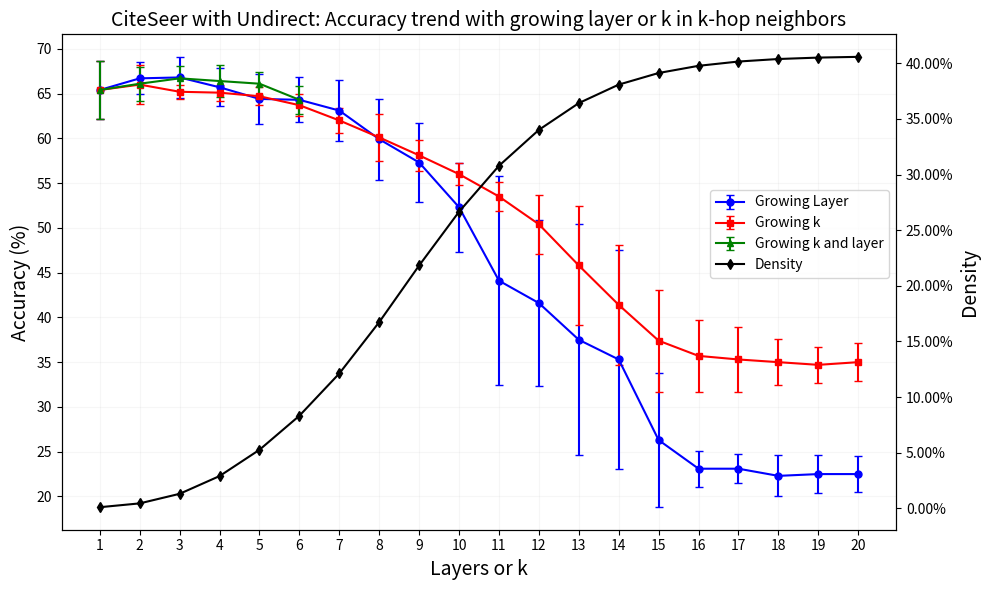

Write the Python code that produced this figure.
import matplotlib.pyplot as plt
import numpy as np
from matplotlib.ticker import MultipleLocator

data = 'CiteSeer'       # CoraML  Telegram
Adj = 'Undirect'

# Data
if data == 'CiteSeer' and Adj == 'A':
    layers = list(range(1, 21))
    Add_Ak_mean = [63.0, 59.9, 58.3, 58.6, 58.5, 58.6, 58.5, 58.5, 58.5, 58.5, 58.5, 58.5, 58.5, 58.5, 58.5, 58.5, 58.5, 58.5, 58.5, 58.5]
    Add_layer_mean = [63.1, 60.5, 59.5, 57.1, 54.8, 54.1, 51.7, 53.1, 47.3, 43.9, 40.9, 40.0, 36.1, 30.1, 25.2, 29.6, 22.5, 23.6, 22.8, 22.3]
    Add_Ak_std = [1.9, 3.4, 2.1, 2.0, 2.0, 1.8, 2.0, 2.0, 2.0, 2.0, 2.0, 2.0, 2.0, 2.0, 2.0, 2.0, 2.0, 2.0, 2.0, 2.0]
    Add_layer_std = [2.0, 2.6, 2.3, 2.6, 3.8, 3.4, 3.8, 2.9, 3.6, 2.8, 2.6, 3.3, 7.1, 6.4, 5.9, 7.2, 3.3, 4.5, 2.0, 1.9]
    Akmlp_mean = [57.1, 60.1, 60.8, 60.2, 59.3, 59.7, 53.6, 43.7, 33.3, 28.9, 24.6, 23.8, 23.6, 24.4, 21.2, 22.5, 19.9, 22.1, 22.1, 20.8]
    Akmlp_vari = [1.3, 1.9, 2.4, 1.8, 2.0, 2.5, 4.6, 5.0, 5.9, 4.8, 4.1, 3.2, 2.0, 3.4, 3.5, 3.0, 2.9, 2.8, 3.2, 2.9]
    Add_density = [0.0720, 0.0985, 0.1105, 0.1146, 0.1159, 0.1163, 0.1164, 0.1164, 0.1164, 0.1164, 0.1164, 0.1164, 0.1164, 0.1164, 0.1164, 0.1164, 0.1164, 0.1164, 0.1164, 0.1164]

elif data == 'CiteSeer' and Adj == 'At':
    layers = list(range(1, 21))
    Add_Ak_mean = [59.6, 57.8, 56.8, 56.5, 56.3, 56.4, 56.4, 56.4, 56.4, 56.4, 56.4, 56.4, 56.4, 56.4, 56.4, 56.4, 56.4, 56.4, 56.4, 56.4]
    Add_layer_mean = [59.6, 56.7, 56.0, 53.7, 51.8, 50.2, 49.7, 47.3, 43.8, 38.5, 32.5, 34.6, 31.9, 25.7, 25.3, 21.0, 19.8, 19.6, 19.9, 19.7]
    Add_Ak_std = [2.4, 3.7, 3.2, 2.8, 2.9, 2.9, 2.9, 2.9, 2.9, 2.9, 2.9, 2.9, 2.9, 2.9, 2.9, 2.9, 2.9, 2.9, 2.9, 2.9]
    Add_layer_std = [2.2, 1.4, 1.9, 2.9, 2.3, 2.7, 2.9, 3.4, 6.3, 4.6, 3.4, 4.5, 6.2, 6.0, 7.4, 4.0, 1.0, 1.5, 1.2, 1.5]
    Akmlp_mean = [53.2, 55.5, 56.9, 56.9, 57.6, 55.8, 49.0, 34.6, 24.6, 22.6, 22.4, 22.8, 21.6, 20.6, 21.2, 21.3, 19.9, 20.2, 20.5, 19.7]
    Akmlp_vari = [1.4, 2.6, 2.9, 1.9, 3.2, 2.7, 3.6, 5.0, 3.8, 3.6, 2.5, 2.9, 2.3, 1.8, 1.5, 1.5, 1.1, 1.4, 1.2, 1.9]
    Add_density = [0.0720, 0.0985, 0.1105, 0.1146, 0.1159, 0.1163, 0.1164, 0.1164, 0.1164, 0.1164, 0.1164, 0.1164, 0.1164, 0.1164, 0.1164, 0.1164, 0.1164, 0.1164, 0.1164, 0.1164]

elif data== 'CiteSeer' and Adj == 'A3':
    layers = list(range(1, 21))
    Add_Ak_mean = [59.2, 57.2, 57.5, 57.9, 57.3, 57.1, 57.3, 57.7, 57.7,57.7, 57.7, 57.7, 57.7, 57.7, 57.7, 57.7, 57.7, 57.7, 57.7, 57.7]
    Add_layer_mean = [57.5, 58.2, 56.7, 54.4, 54.2, 54.0, 50.9, 48.7, 48.0, 48.6, 46.6, 45.1, 44.4, 40.8, 38.9, 34.4, 34.3, 31.6, 31.1, 31.5 ]
    Add_Ak_std = [2.8, 2.3, 2.4, 2.6, 1.7, 1.9, 2.2, 2.5, 2.5,  2.5, 2.5, 2.5, 2.5, 2.5, 2.5, 2.5, 2.5, 2.5, 2.5, 2.5]
    Add_layer_std = [1.5, 2.7, 2.9, 2.9, 2.6, 2.8, 4.3, 4.7, 3.9, 2.2, 3.5, 1.9, 4.8, 3.3, 4.0, 5.5, 6.0, 6.2, 7.0, 7.3]
    Akmlp_mean = [60.4, 58.7, 32.8, 23.6, 21.3, 21.7, 21.0, 20.8, 20.0, 21.0, 20.7, 20.8, 20.5, 20.7, 20.5, 21.0, 20.4, 20.8, 20.8, 20.8]
    Akmlp_vari = [2.5, 2.6, 5.5, 2.5, 2.5, 2.9, 2.0, 1.8, 1.7, 0.6, 1.1, 0.6, 1.1, 0.7, 1.2, 0.5, 1.1, 0.6, 0.7, 0.6]
    Add_density = [0.1105, 0.1163, 0.1164, 0.1164, 0.1164, 0.1164, 0.1164, 0.1164, 0.1164, 0.1164, 0.1164, 0.1164, 0.1164, 0.1164, 0.1164, 0.1164, 0.1164, 0.1164, 0.1164, 0.1164]

elif data== 'CiteSeer' and Adj == 'A2':
    layers = list(range(1, 21))
    Add_Ak_mean = [59.9, 59.6, 58.5, 58.6, 58.5, 58.4, 58.5, 58.5, 58.5, 58.5, 58.5, 58.5, 58.5, 58.5, 58.5, 58.5, 58.5, 58.5, 58.5, 58.5]
    Add_layer_mean = [58.4, 59.3, 58.6, 57.0, 56.2, 54.3, 51.0, 43.8, 34.9, 28.0, 23.6, 23.0, 22.2, 23.9, 23.0, 22.2, 20.1, 22.6, 23.7, 22.0]
    Add_Ak_std = [2.7, 2.9, 2.7, 2.5, 2.5, 2.5, 2.5, 2.5, 2.5, 2.5, 2.5, 2.5, 2.5, 2.5, 2.5, 2.5, 2.5, 2.5, 2.5, 2.5]
    Add_layer_std = [1.9, 2.5, 2.0, 2.3, 3.2, 2.9, 3.1, 4.9, 3.7, 5.0, 3.4, 2.4, 2.6, 2.2, 2.2, 2.1, 2.1, 1.8, 2.8, 2.1]
    Add_density = [0.0985, 0.1146, 0.1163, 0.1164, 0.1164, 0.1164, 0.1164, 0.1164, 0.1164, 0.1164,
            0.1164, 0.1164, 0.1164, 0.1164, 0.1164, 0.1164, 0.1164, 0.1164, 0.1164, 0.1164]

elif data == 'CiteSeer' and Adj == 'Undirect':
    layers = list(range(1, 21))
    Add_Ak_mean = [65.4, 66.0, 65.2, 65.1, 64.7, 63.7, 62.0, 60.1, 58.1, 56.0, 53.5, 50.4, 45.8, 41.4, 37.4, 35.7, 35.3, 35.0, 34.7, 35.0]
    Add_layer_mean = [65.4, 66.7, 66.8, 65.7, 64.4, 64.3, 63.1, 59.9, 57.3, 52.3, 44.1, 41.6, 37.5, 35.3, 26.3, 23.1, 23.1, 22.3, 22.5, 22.5]
    Add_Ak_std = [3.2, 2.2, 0.8, 0.9, 1.0, 1.2, 1.4, 2.6, 1.7, 1.2, 1.6, 3.3, 6.6, 6.7, 5.7, 4.0, 3.6, 2.6, 2.0, 2.1]
    Add_layer_std = [3.2, 1.8, 2.3, 2.1, 2.8, 2.5, 3.4, 4.5, 4.4, 5.0, 11.7, 9.3, 12.9, 12.2, 7.5, 2.0, 1.6, 2.3, 2.1, 2.0]
    GCNAk_layers = list(range(1, 7))
    Akmlp_mean = [65.4, 66.1, 66.7, 66.4, 66.1, 64.3]
    Akmlp_vari = [3.2, 1.9, 1.4, 1.8, 1.3, 1.6]
    Add_density = [0.1129, 0.4571, 1.3174, 2.9108, 5.2723, 8.3315, 12.1282, 16.7428, 21.8300, 26.6601, 30.7861, 34.0137, 36.4167, 38.0783, 39.1216, 39.7669, 40.1521, 40.3788, 40.5056, 40.5726]

elif data == 'CoraML' and Adj == 'At':
    layers = list(range(1, 21))
    Add_Ak_mean = [77.4, 76.4, 74.5, 73.4, 71.1, 69.9, 68.1, 68.4, 66.8, 66.1, 64.9, 64.5, 64.2, 64.2, 64.3, 64.0, 63.9, 62.2, 61.4, 61.1]
    Add_layer_mean = [77.4, 75.8, 74.3, 73.0, 70.7, 70.2, 67.7, 63.1, 60.5, 54.7, 55.0, 55.1, 53.2, 43.6, 32.5, 31.3, 29.8, 30.1, 28.9, 28.6]
    Add_Ak_std = [1.7, 1.8, 1.8, 1.5, 1.2, 1.3, 1.6, 1.5, 1.6, 1.9, 2.2, 2.0, 1.9, 1.5, 1.6, 1.6, 1.8, 1.5, 2.3, 2.3]
    Add_layer_std = [1.7, 2.0, 1.9, 2.0, 2.4, 2.4, 2.4, 3.4, 3.3, 3.7, 3.6, 3.5, 7.9, 11.6, 12.6, 9.7, 5.5, 3.9, 3.7, 3.7]
    Akmlp_mean = [77.4, 75.2, 74.3, 73.6, 70.1, 68.0, 62.3, 52.5, 48.1, 41.5, 36.1, 35.6, 32.2, 31.5, 32.0, 33.3, 30.8, 31.7, 30.9, 31.3]
    Akmlp_vari = [1.7, 1.7, 1.7, 1.5, 1.9, 2.5, 3.3, 4.2, 2.9, 5.3, 5.5, 6.8, 5.3, 5.0, 6.1, 5.5, 6.2, 5.7, 4.1, 6.4]
    Add_density = [0.1272, 0.3110, 0.5627, 0.8566, 1.1754, 1.5044, 1.8377, 2.1793, 2.5173, 2.8398, 3.1323, 3.3888, 3.6172, 3.8162, 3.9746, 4.1075, 4.2237, 4.3256, 4.4066, 4.4641]

elif data == 'CoraML' and Adj == 'A':
    layers = list(range(1, 21))
    Add_Ak_mean = [73.2, 71.4, 69.6, 67.9, 67.0, 66.2, 65.4, 65.3, 64.2, 64.3, 64.5, 64.8, 64.1, 64.4, 64.8, 64.4, 64.8, 64.7, 64.6, 64.4]
    Add_layer_mean = [73.2, 72.3, 70.5, 68.5, 65.2, 64.2, 61.7, 54.7, 44.6, 39.4, 34.8, 32.1, 26.3, 23.6, 21.7, 22.1, 22.2, 22.0, 21.9, 22.3]
    Add_Ak_std = [1.5, 1.7, 1.9, 2.1, 2.2, 2.2, 2.6, 2.7, 2.5, 3.1, 3.6, 3.8, 4.2, 3.8, 3.6, 3.6, 3.3, 3.1, 3.3, 3.0]
    Add_layer_std = [1.5, 1.8, 2.4, 3.6, 4.5, 3.4, 3.7, 3.4, 6.1, 5.5, 5.8, 8.7, 8.3, 5.7, 4.1, 4.6, 5.5, 5.6, 5.3, 6.1]
    Akmlp_mean = [73.2, 71.4, 70.3, 69.1, 65.1, 63.6, 53.3, 43.1, 36.4, 33.5, 33.0, 31.7, 31.0, 30.4, 29.4, 30.0, 27.2, 28.3, 30.2, 29.2]
    Akmlp_vari = [1.5, 1.8, 2.7, 2.4, 3.5, 3.4, 6.8, 6.5, 3.7, 2.9, 4.5, 4.6, 2.8, 3.7, 2.1, 2.3, 5.2, 3.8, 3.3, 1.5]
    Add_density = [0.1272, 0.3110, 0.5627, 0.8566, 1.1754, 1.5044, 1.8377, 2.1793, 2.5173, 2.8398, 3.1323, 3.3888, 3.6172, 3.8162, 3.9746, 4.1075, 4.2237, 4.3256, 4.4066, 4.4641]

elif data == 'CoraML' and Adj == 'A3':
    layers = list(range(1, 21))
    Add_Ak_mean = [70.2, 68.4, 67.3, 66.8, 65.5, 64.3, 62.7, 62.1, 61.2, 60.6, 60.0, 59.7, 60.2, 59.7, 60.1, 59.9, 59.5, 59.4, 59.6, 60.2]
    Add_layer_mean = [69.8,68.5,67.4,65.7,64.3,61.5,57.8,54.9,53.3,50.1,46.3,42.4,40.4,34.8,31.2,32.3,28.6,27.3,26.4,28.2]
    Add_Ak_std = [2.4, 2.3, 2.7, 3.0, 3.3, 3.6, 3.8, 3.3, 3.9, 4.6, 4.9, 4.4, 4.5, 5.1, 4.9, 5.2, 4.6, 4.5, 4.9, 5.0]
    Add_layer_std = [2.1,2.7,2.8,3.6,1.9,4.7,2.5,4.2,4.1,4.5,5.4,5.2,6.0,7.4,7.5,8.5,4.8,4.0,4.1,2.2]
    Add_density = [0.5627, 1.5044, 2.5173, 3.3888, 3.9746, 4.3256, 4.5045, 4.5544, 4.5616, 4.5617, 4.5617, 4.5617, 4.5617, 4.5617, 4.5617, 4.5617, 4.5617, 4.5617, 4.5617, 4.5617]

elif data == 'CoraML' and Adj == 'Undirect':
    layers = list(range(1, 21))
    Add_Ak_mean = [79.3, 81.0, 75.8, 59.5, 39.8, 29.6, 24.7, 23.8, 27.0, 24.9, 22.6, 21.5, 20.4, 19.0, 19.1, 19.1, 19.2, 19.2, 19.2, 19.2]
    Add_layer_mean = [79.3, 82.0, 81.2, 80.6, 79.4, 79.4, 77.0, 69.5, 66.6, 60.2, 43.2, 41.8, 40.4, 40.0, 40.8, 39.1, 40.4, 41.3, 40.6, 41.2]
    Add_Ak_std = [1.6, 1.2, 1.3, 4.0, 3.9, 2.7, 4.4, 5.6, 6.3, 4.8, 4.7, 4.8, 4.8, 5.2, 5.2, 5.3, 5.3, 5.3, 5.3, 5.3]
    Add_layer_std = [1.6, 1.5, 2.1, 1.6, 1.3, 1.9, 1.8, 2.9, 6.6, 12.2, 8.8, 3.8, 4.2, 3.7, 3.1, 3.2, 2.5, 3.0, 3.9, 3.4]
    GCNAk_layers = list(range(1, 5))
    Akmlp_mean = [79.3, 80.0, 77.6, 74.1]
    Akmlp_vari = [1.6, 1.7, 1.8, 1.9]
    Add_density = [0.2153, 2.4303, 9.8736, 29.7966, 53.6806, 70.6800, 79.9008, 84.3950, 86.4544, 87.4206, 87.8299, 87.9747, 88.0235, 88.0388, 88.0428, 88.0433, 88.0433, 88.0433, 88.0433, 88.0433]

elif data == 'Telegram' and Adj == 'Undirect':
    layers = list(range(1, 21))
    Add_Ak_mean = [37.6, 35.8, 36.8, 36.0, 37.6, 38.0, 38.0, 38.0, 38.0, 38.0, 38.0, 38.0, 38.0, 38.0, 38.0,38.0, 38.0, 38.0, 38.0, 38.0]
    Add_layer_mean = [37.6, 83.6, 83.8, 88.4, 87.0, 87.4, 88.6, 88.0, 89.6, 87.2,87.6, 87.4, 88.2, 87.6, 86.8, 85.8, 87.2, 88.4, 88.4, 87.6]
    Add_Ak_std = [8.7, 3.7, 1.9, 4.4, 1.3, 0.0, 0.0, 0.0, 0.0, 0.0, 0.0, 0.0, 0.0, 0.0, 0.0, 0.0, 0.0, 0.0, 0.0, 0.0]
    Add_layer_std = [8.7, 5.9, 7.2, 4.7, 4.1, 4.4, 3.1, 2.8, 4.4, 2.5,  3.9, 3.0, 3.2, 4.2, 4.7, 8.3, 4.8, 3.6, 4.5, 3.6]
    Add_density = [27.4835, 90.5373, 98.4007, 99.3569, 99.9800, 100.0000, 100.0000, 100.0000, 100.0000, 100.0000, 100.0000, 100.0000, 100.0000, 100.0000, 100.0000, 100.0000, 100.0000, 100.0000, 100.0000, 100.0000]

    noAdd_layer_mean = [43.2, 84.4, 84.2, 90.2, 87.4, 86.6, 87.8, 87.2, 87.6, 87.8, 84.8, 85.8, 86.0, 84.2, 85.0, 85.4, 84.0, 84.6, 85.0, 85.0]
    noAdd_layer_std = [6.8, 5.9, 4.6, 5.6, 4.0, 6.1, 4.6, 4.1, 5.1, 3.5, 5.1, 4.2, 4.5, 3.3, 4.8, 3.5, 2.8, 4.1, 4.9, 3.8]
    noAdd_Ak_mean = [
        43.2, 34.8, 37.8, 36.6, 37.6, 38.0, 38.0, 38.0, 38.0, 38.0,
        38.0, 38.0, 38.0, 38.0, 38.0, 38.0, 38.0, 38.0, 38.0, 38.0 ]
    noAdd_Ak_std = [
        6.8, 2.9, 6.2, 4.2, 0.8, 0.0, 0.0, 0.0, 0.0, 0.0,
        0.0, 0.0, 0.0, 0.0, 0.0, 0.0, 0.0, 0.0, 0.0, 0.0]
    noAdd_density = [27.0754, 90.4740, 98.2874, 99.3469, 99.9733, 99.9967, 99.9983, 100.0000, 100.0000, 100.0000, 100.0000, 100.0000, 100.0000, 100.0000, 100.0000, 100.0000, 100.0000, 100.0000, 100.0000, 100.0000]

    GCNAk_layers_noAdd = list(range(1, 21))
    Akmlp_mean_noAdd = [43.2,42.4,40.2,35.4,38.2,38.0,38.0,38.0,38.0,38.0,38.0,38.0,38.0,38.0,38.0,38.0,38.0,38.0,38.0]
    Akmlp_vari_noAdd = [6.8,7.1,7.5,4.1,0.6,0.0,0.0,0.0,0.0,0.0,0.0,0.0,0.0,0.0,0.0,0.0,0.0,0.0,0.0]

    GCNAk_layers_Add = [1, 2, 3, 4, 5, 6, 7, 8, 9, 10,
    11, 12, 13, 14, 15, 16, 17, 18, 19, 20,
    30, 40, 50]
    Akmlp_mean_Add = [41.6, 44.2, 42.4, 35.0, 38.0, 38.0, 38.0, 38.0, 38.0, 38.0,
    38.0, 38.0, 38.0, 38.0, 38.0, 38.0, 38.0, 38.0, 38.0, 38.0,
    38.0, 38.0, 38.0]
    Akmlp_vari_Add = [7.4, 6.8, 8.0, 4.6, 0.0, 0.0, 0.0, 0.0, 0.0, 0.0,
    0.0, 0.0, 0.0, 0.0, 0.0, 0.0, 0.0, 0.0, 0.0, 0.0,
    0.0, 0.0, 0.0]


elif data == 'Telegram' and Adj == 'A':
    layers = list(range(1, 21))
    Add_Ak_mean = [43.0, 41.6, 39.6, 40.2, 39.8, 39.8, 39.8, 39.8, 39.8, 39.8, 39.8, 39.8, 39.8, 39.8, 39.8, 39.8, 39.8, 39.8, 39.8, 39.8]
    Add_layer_mean = [43.0, 60.4, 62.2, 63.8, 64.2, 64.6, 63.6, 65.0, 63.8, 63.0, 65.4, 65.2, 65.6, 65.8, 65.4, 65.6, 67.6, 67.4, 65.8, 67.0]
    Add_Ak_std = [5.4, 6.1, 4.1, 2.0, 1.8, 1.8, 1.8, 1.8, 1.8, 1.8, 1.8, 1.8, 1.8, 1.8, 1.8, 1.8, 1.8, 1.8, 1.8, 1.8]
    Add_layer_std = [5.4, 3.5, 4.8, 6.3, 5.7, 4.4, 5.8, 5.3, 5.8, 3.7, 4.7, 4.2, 3.7, 5.3, 3.3, 3.1, 4.1, 3.7, 4.6, 2.5]
    Add_density = [15.2553, 45.3511, 57.8376, 59.9417, 60.1233, 60.1316, 60.1316, 60.1316, 60.1316, 60.1316, 60.1316, 60.1316, 60.1316, 60.1316, 60.1316, 60.1316, 60.1316, 60.1316, 60.1316, 60.1316]

    noAdd_layer_mean = [37.2, 64.8, 64.2, 64.4, 66.2, 65.0, 66.4, 67.4, 66.2, 67.2, 65.8, 65.0, 66.6, 65.2, 66.4, 66.8, 67.0, 65.4, 67.0]
    noAdd_layer_std = [6.2, 3.7, 4.3, 3.6, 4.5, 2.5, 5.1, 4.4, 4.7, 5.2, 3.0, 4.6, 3.1, 4.2, 3.0, 4.1, 4.1, 3.1, 4.1]
    noAdd_Ak_mean = [37.2, 48.6, 42.0, 37.0, 37.4, 37.0, 37.0, 37.0, 37.0, 37.0, 37.0, 37.0, 37.0, 37.0, 37.0, 37.0, 37.0, 37.0, 37.0, 37.0]
    noAdd_Ak_std = [6.2, 4.9, 7.9, 1.9, 1.3, 1.7, 1.7, 1.7, 1.7, 1.7, 1.7, 1.7, 1.7, 1.7, 1.7, 1.7, 1.7, 1.7, 1.7, 1.7]
    noAdd_density = [14.8471, 45.0462, 57.6327, 59.7501, 59.9317, 59.9400, 59.9400, 59.9400, 59.9400, 59.9400, 59.9400, 59.9400, 59.9400, 59.9400, 59.9400, 59.9400, 59.9400, 59.9400, 59.9400, 59.9400]

    GCNAk_layers_Add = list(range(1, 21))
    Akmlp_mean_Add = [43.0, 42.4, 56.0, 61.0, 52.6, 49.4, 53.2, 49.2, 53.2, 53.2, 51.6, 48.4, 53.4, 47.8, 52.4, 51.8, 49.6, 54.2, 53.4]
    Akmlp_vari_Add = [5.4, 4.6, 5.3, 5.8, 7.8, 8.1, 6.9, 5.8, 7.5, 8.3, 6.2, 9.1, 6.1, 5.3, 8.2, 7.0, 4.5, 7.5, 7.9]

    GCNAk_layers_noAdd = list(range(1, 21))
    Akmlp_mean_noAdd = [35.6, 49.8, 54.4, 47.6, 41.4, 41.4, 42.8, 41.8, 41.4, 41.6, 41.8, 41.8, 41.8, 41.8, 41.4, 41.8, 42.0, 41.8, 42.0]
    Akmlp_vari_noAdd = [5.5, 5.5, 4.5, 8.4, 2.1, 2.1, 3.9, 2.2, 2.1, 2.3, 2.2, 2.2, 2.2, 2.2, 2.5, 2.9, 3.8, 2.2, 4.1]


elif data == 'Telegram' and Adj == 'At':
    layers = list(range(1, 21))
    Add_Ak_mean = [43.4, 45.8, 48.6, 45.8, 46.0, 45.2, 45.2, 45.2, 45.2, 45.2, 45.2, 45.2, 45.2, 45.2, 45.2, 45.2, 45.2, 45.2, 45.2, 45.2]
    Add_layer_mean = [43.4, 60.6, 64.2, 61.6, 64.4, 65.4, 62.4, 62.2, 63.6, 63.4, 62.6, 62.2, 64.2, 63.6, 65.6, 64.0, 66.8, 66.4, 66.4, 66.0]
    Add_Ak_std = [5.7, 5.5, 5.8, 6.4, 5.7, 5.7, 5.7, 5.7, 5.7, 5.7, 5.7, 5.7, 5.7, 5.7, 5.7, 5.7, 5.7, 5.7, 5.7, 5.7]
    Add_layer_std = [5.7, 8.3, 7.1, 8.2, 3.9, 6.8, 7.4, 6.2, 7.2, 7.5, 6.3, 6.4, 6.8, 6.0, 6.4, 5.7, 7.7, 7.7, 6.2, 8.0]
    Add_density = [15.2553, 45.3511, 57.8376, 59.9417, 60.1233, 60.1316, 60.1316, 60.1316, 60.1316, 60.1316, 60.1316, 60.1316, 60.1316, 60.1316, 60.1316, 60.1316, 60.1316, 60.1316, 60.1316, 60.1316]

    noAdd_layer_mean = [52.4, 63.8, 65.8, 67.2, 69.0, 68.2, 65.4, 65.6, 67.8, 66.8,
                66.4, 68.4, 67.2, 67.4, 66.6, 68.6, 65.2, 67.6, 67.4, 65.8]
    noAdd_layer_std = [7.0, 5.6, 4.7, 4.3, 4.3, 7.3, 7.1, 5.7, 6.0, 3.6,
               7.5, 7.2, 7.8, 4.9, 7.1, 6.7, 4.6, 6.4, 6.3, 6.5]
    noAdd_Ak_mean = [52.4, 56.0, 49.6, 47.0, 47.2, 47.2, 47.2, 47.2, 47.2, 47.2, 47.2, 47.2, 47.2, 47.2, 47.2, 47.2, 47.2, 47.2, 47.2, 47.2]
    noAdd_Ak_std = [7.0, 5.8, 7.1, 8.7, 8.5, 8.5, 8.5, 8.5, 8.5, 8.5, 8.5, 8.5, 8.5, 8.5, 8.5, 8.5, 8.5, 8.5, 8.5, 8.5]
    noAdd_density = [14.8471, 45.0462, 57.6327, 59.7501, 59.9317, 59.9400, 59.9400, 59.9400, 59.9400, 59.9400, 59.9400, 59.9400, 59.9400, 59.9400, 59.9400, 59.9400, 59.9400, 59.9400, 59.9400, 59.9400]

    GCNAk_layers_Add = list(range(1, 21))
    Akmlp_mean_Add = [44.4, 49.6, 50.0, 51.6, 52.0, 51.0, 51.0, 50.6, 51.6, 51.6, 51.0, 51.4, 50.4, 50.8, 50.0, 50.6, 50.4, 50.2, 49.8, 50.4]
    Akmlp_vari_Add = [8.3, 4.5, 7.7, 5.0, 4.8, 4.7, 4.2, 4.6, 5.8, 4.7, 4.3, 5.0, 3.6, 5.2, 3.0, 3.8, 5.0, 4.8, 4.9, 4.4]

    GCNAk_layers_noAdd = list(range(1, 21))
    Akmlp_mean_noAdd = [52.4, 56.2, 55.0, 54.4, 54.2, 54.4, 54.4, 54.4, 54.4, 54.4, 54.4, 54.4, 54.4, 54.4, 54.4, 52.8, 52.4, 53.2, 49.4, 49.4]
    Akmlp_vari_noAdd = [7.0, 5.0, 4.3, 6.0, 5.5, 5.3, 5.3, 5.3, 5.3, 5.3, 5.3, 5.3, 5.3, 5.3, 5.3, 7.4, 7.2, 7.4, 9.1, 9.4]

elif data== 'PubMed' and Adj == 'A':
    layers = list(range(1, 21))
    Add_Ak_mean = [73.8, 73.9, 73.8, 73.4, 73.2, 73.0, 72.6, 72.1, 71.6, 71.4, 71.3, 71.3, 71.2, 71.2, 71.2, 71.2, 71.2, 71.2, 71.2, 71.2]
    Add_Ak_std = [0.6, 0.6, 0.6, 0.6, 0.6, 0.6, 0.6, 0.6, 0.6, 0.6, 0.6, 0.6, 0.6, 0.6, 0.6, 0.6, 0.6, 0.6, 0.6, 0.6]
    Add_layer_mean = [73.8, 73.8, 73.7, 73.2, 72.1, 65.9, 63.6, 61.3, 60.4, 38.2, 34.3, 34.4, 35.0, 35.1, 35.0, 34.9, 35.2, 34.9, 34.9, 34.5]
    Add_layer_std = [0.6, 0.1, 0.4, 0.9, 3.0, 7.1, 2.8, 6.1, 5.8, 10.5, 3.2, 2.1, 2.0, 2.7, 0.7, 2.1, 1.4, 2.2, 2.8, 1.6]
    Akmlp_mean = [69.5, 70.0, 70.8, 70.1, 69.5, 69.5, 68.0, 67.5, 66.5, 64.9, 64.6, 57.6, 61.7, 57.1, 53.8, 51.8, 55.1, 53.8, 50.5, 48.9]
    Akmlp_vari = [1.2, 0.8, 0.5, 0.8, 1.3, 1.8, 2.4, 2.0, 3.3, 4.6, 3.8, 3.7, 5.4, 6.9, 7.5, 7.0, 4.4, 4.7, 6.5, 6.4]
    Add_density = [0.0165, 0.0676, 0.1842, 0.3832, 0.5720, 0.7361, 0.8372, 0.9018, 0.9355, 0.9530, 0.9616, 0.9653, 0.9668, 0.9673, 0.9674, 0.9674, 0.9674, 0.9674, 0.9674, 0.9674]

elif data== 'PubMed' and Adj == 'At':
    layers = list(range(1, 21))
    Add_Ak_mean = [74.0,64.4,66.3,63.1,64.7,65.1,69.2,70.3,71.1,70.9,70.8,69.3,70.0,70.0,70.0,70.0,70.0,70.0,70.0,70.0]
    Add_layer_mean = [74.0, 74.2, 71.8, 69.3, 68.9, 66.2, 62.7, 56.6, 54.9, 48.6, 43.6, 35.3, 36.0, 36.2, 36.2, 35.7, 35.5, 35.7, 35.6, 34.9]
    Add_Ak_std = [0.1,5.2,2.3,5.5,1.5,0.9,0.2,1.2,0.4,0.2,0.1,0.7,0.1,0.1,0.1,0.1,0.1,0.1,0.1,0.1]
    Add_layer_std = [0.1, 0.1, 0.8, 1.7, 2.0, 3.0, 5.0, 4.0, 8.5, 11.3, 12.9, 1.0, 1.0, 1.1, 1.6, 1.3, 1.2, 0.8, 1.6, 1.4]
    Add_density = [0.0165, 0.0676, 0.1842, 0.3832, 0.5720, 0.7361, 0.8372, 0.9018, 0.9355, 0.9530, 0.9616, 0.9653, 0.9668, 0.9673, 0.9674, 0.9674, 0.9674, 0.9674, 0.9674, 0.9674]

elif data== 'PubMed' and Adj == 'A3':
    layers = list(range(1, 21))
    Add_Ak_mean = [73.7, 73.0, 72.6, 72.3]
    Add_layer_mean = [73.9, 73.0, 72.6]
    Add_Ak_std = [0.1, 0.1, 0.2, 0.2]
    Add_layer_std = [0.6, 0.2, 0.2]
    Add_density = []

elif data== 'PubMed' and Adj == 'A2':
    layers = list(range(1, 12))
    Add_Ak_mean = [73.8, 73.4, 73.0, 72.5, 72.2, 71.8, 71.4, 71.0, 70.8, 70.6, 70.4]
    Add_layer_mean = [70.0, 70.0, 70.0, 70.0, 70.0, 70.0, 70.0, 70.0, 70.0, 70.0, 70.0, 70.0, 70.0, 70.0, 70.0, 70.0, 70.0, 70.0, 70.0, 70.0]
    Add_Ak_std = [0.1, 0.1, 0.2, 0.2, 0.3, 0.3, 0.3, 0.4, 0.5, 0.5, 0.6]
    Add_layer_std = [0.5, 0.8, 0.5, 0.8, 0.8, 0.8, 0.8, 0.8, 0.8, 0.8, 0.8, 0.8, 0.8, 0.8, 0.8, 0.8, 0.8, 0.8, 0.8, 0.8]
    Add_density = []

elif data== 'PubMed' and Adj == 'Undirect':
    layers = list(range(1, 21))
    Ak_layers = list(range(1, 5))
    den_layers = list(range(1, 9))
    Add_Ak_mean = [73.6, 69.9, 66.5, 66.8]
    Add_layer_mean = [73.6,77.8,76.2,75.2,70.0,69.0,66.9,66.4,65.2,63.8,55.2,47.1,48.0,43.5,42.5,43.2,42.1,43.4,43.3,43.5 ]
    Add_Ak_std = [1.0, 0.7, 1.3, 1.0]
    Add_layer_std = [1.0,0.1,0.7,1.0,4.5,3.4,2.3,2.4,2.6,7.7,13.1,8.4,10.1,1.9,1.7,2.4,1.9,2.5,2.2,1.8]
    Add_density = [0.0279, 0.3046, 2.0014, 10.0998, 26.9450, 56.7873, 79.6643, 93.5512]

elif data== 'WikiCS' and Adj == 'Undirect':
    layers = list(range(1, 21))
    Add_Ak_mean = []
    Add_layer_mean = []
    Add_Ak_std = []
    Add_layer_std = []
    Add_density = []

elif data== 'WikiCS' and Adj == 'A':
    layers = list(range(1, 16))
    Ak_layers = list(range(1, 5))
    den_layers = list(range(1, 15))
    Add_Ak_mean = [75.4, 70.7, 65.1]
    Add_layer_mean = [75.4, 76.5, 75.8, 74.9, 73.9, 72.8, 71.9, 70.4, 68.7, 67.6, 67.3, 66.0, 65.4, 64.2, 63.2]
    # Add_layer_mean_l20 = [75.9, 76.5, 76.2, 75.7, 74.7, 72.5, 70.3, 68.0, 65.4, 62.0, 59.4, 55.5, 51.7, 51.0, 43.0, 42.3, 38.1, 39.0, 39.3, 30.5, 23.7, 23.4, 22.3, 22.7, 23.8]
    Add_Ak_std = [0.4, 0.6, 1.0]
    Add_layer_std = [0.4, 0.6, 0.6, 0.7, 0.8, 0.8, 0.8, 0.9, 1.4, 1.2, 1.2, 1.8, 1.4, 1.6, 2.5]
    GCNAk_layers = list(range(1, 3))
    Akmlp_mean = [75.9, 71.1]
    Akmlp_vari = [0.5, 0.7]
    Add_density = [0.2207, 4.6382, 31.1582, 61.3509, 72.2286, 74.3985, 74.7607, 74.8299, 74.8525, 74.8625, 74.8650, 74.8653, 74.8653, 74.8653]

elif data== 'WikiCS' and Adj == 'At':
    layers = [1, 2, 3, 4, 5, 6, 7, 8, 9, 10, 11, 12, 13, 14, 15, 16, 17, 18, 19, 20, 30, 40, 50, 60, 70]
    Add_Ak_mean = []
    Add_Ak_std = []

    Add_layer_mean_l20 = [75.8, 76.9, 76.4, 75.7, 74.8, 73.8, 73.0, 71.2, 70.5, 69.2, 67.4, 66.3, 64.0, 61.3, 57.4, 54.1, 52.5, 47.7, 47.3, 37.3, 25.4, 25.8, 25.6, 25.3, 26.0]
    Add_layer_std_l20 = [0.5, 0.4, 0.4, 0.5, 0.5, 0.4, 0.8, 1.2, 1.4, 2.4, 2.2, 2.4, 2.9, 4.5, 3.7, 6.5, 2.5, 9.1, 8.5, 9.7, 2.3, 1.7, 2.0, 2.0, 1.6]
    Add_density = []

elif data== 'Chameleon' and Adj == 'Undirect':
    layers = list(range(1, 21))
    Add_Ak_mean = [62.3, 58.9, 51.2, 45.0, 36.1, 33.0, 28.0, 24.9, 22.8, 22.9, 22.9, 22.9, 22.9, 22.9, 22.9, 22.9, 22.9, 22.9, 22.9, 22.9]
    Add_Ak_std =  [2.2, 3.2, 3.2, 3.4, 1.9, 1.9, 4.3, 2.1, 1.6, 1.6, 1.6, 1.6, 1.6, 1.6, 1.6, 1.6, 1.6, 1.6, 1.6, 1.6]
    Add_layer_mean = [62.3, 67.6, 67.2, 66.4, 65.7, 65.5, 65.2, 64.6, 65.0, 64.9,
                      63.7, 63.5, 62.8, 63.3, 62.9, 62.8, 60.3, 62.0, 60.5, 60.7]
    Add_layer_std =  [2.2, 2.2, 2.4, 2.5, 1.8, 1.9, 2.6, 3.2, 2.4, 2.3,
                     2.0, 2.0, 2.4, 2.6, 2.6, 2.5, 3.3, 2.8, 3.5, 3.5]
    Add_density = [1.2540, 24.5795, 46.8746, 80.3208, 93.4386, 98.1365, 99.6261, 99.9458, 99.9965, 99.9998, 100.0000, 100.0000, 100.0000, 100.0000, 100.0000, 100.0000, 100.0000, 100.0000, 100.0000, 100.0000]

    noAdd_layer_mean = [68.8, 70.9, 69.8, 69.0, 67.7, 65.9, 66.0, 66.2, 66.2, 66.2, 64.5, 65.3, 64.2, 63.2, 63.4, 62.7, 62.8, 62.7, 61.6, 62.7]
    noAdd_layer_std = [1.9, 1.8, 2.5, 1.8, 2.6, 1.4, 2.0, 1.6, 1.6, 1.9, 2.7, 1.7, 3.8, 2.8, 3.5, 2.4, 2.9, 2.7, 3.3, 2.2]
    noAdd_Ak_mean = [68.8, 58.2, 51.3, 43.8, 34.7, 32.3, 28.6, 24.9, 22.8, 22.9, 22.9, 22.9, 22.9, 22.9, 22.9, 22.9, 22.9, 22.9, 22.9, 22.9]
    noAdd_Ak_std = [1.9, 3.3, 3.1, 3.6, 1.0, 1.1, 4.4, 2.1, 1.6, 1.6, 1.6, 1.6, 1.6, 1.6, 1.6, 1.6, 1.6, 1.6, 1.6, 1.6]
    noAdd_density = [1.2111, 24.5494, 46.7981, 80.3054, 93.4212, 98.1255, 99.6248, 99.9456, 99.9965, 99.9998, 100.0, 100.0, 100.0, 100.0, 100.0, 100.0, 100.0, 100.0, 100.0, 100.0]

    GCNAk_layers_noAdd = list(range(1, 5))
    Akmlp_mean_noAdd = [68.8, 68.9, 61.1, 52.9]
    Akmlp_vari_noAdd = [1.9, 1.4, 2.1, 3.9]

    GCNAk_layers_Add = list(range(1, 5))
    Akmlp_mean_Add = []
    Akmlp_vari_Add = []

elif data== 'Chameleon' and Adj == 'A':
    layers = list(range(1, 21))
    Add_Ak_mean = [37.2, 35.1, 35.9, 36.9, 36.8, 37.0, 38.0, 36.8, 35.9, 36.6,
                   36.4, 35.3, 35.3, 35.2, 35.4, 35.6, 35.5, 35.6, 35.6, 35.6]
    Add_layer_mean = [37.2, 38.3, 38.5, 37.9, 37.7, 36.6, 36.3, 36.0, 34.2, 34.6,
                      33.9, 33.1, 34.9, 33.2, 34.9, 33.7, 34.1, 33.5, 33.9, 33.5]
    Add_Ak_std = [3.4, 2.4, 2.8, 1.8, 1.7, 2.7, 2.4, 3.2, 2.6, 3.1,
                  2.2, 1.9, 2.7, 2.6, 2.7, 2.6, 2.7, 2.7, 2.7, 2.7]
    Add_layer_std = [3.4, 3.4, 2.0, 2.7, 3.4, 3.3, 3.2, 2.9, 1.8, 2.8,
                     3.1, 2.2, 2.7, 2.6, 3.5, 1.7, 2.4, 3.9, 2.8, 2.4]
    Add_density = [0.7392, 3.0636, 7.3508, 12.0789, 17.2595, 22.3018, 26.3421, 29.4030, 31.8020, 33.7942, 34.7509, 35.0046, 35.1138, 35.1750, 35.2119, 35.2308, 35.2382, 35.2419, 35.2429, 35.2434]

    noAdd_layer_mean = [27.6, 28.3, 28.8, 28.5, 28.0, 28.7, 28.0, 28.2, 28.5, 28.9, 28.4, 28.4, 28.3, 28.2, 28.3, 28.6, 27.9, 27.9, 28.5, 28.7]
    noAdd_layer_std = [1.5, 1.2, 1.2, 1.5, 1.5, 2.0, 1.9, 2.2, 1.4, 1.5, 1.4, 1.7, 1.5, 1.7, 1.4, 2.0, 1.1, 1.3, 1.9, 1.6]
    noAdd_Ak_mean = [27.6, 28.8, 27.8, 27.8, 27.6, 27.3, 27.8, 27.2, 26.8, 26.1, 26.0, 25.6, 24.6, 24.8, 24.6, 24.8, 24.6, 24.8, 24.7, 24.8]
    noAdd_Ak_std = [1.5, 2.2, 1.7, 1.3, 1.2, 1.0, 1.6, 1.4, 1.3, 1.4, 1.6, 1.7, 1.9, 1.8, 1.9, 1.8, 1.9, 1.8, 1.9, 1.8]
    noAdd_density = [0.6963, 2.9770, 7.2869, 12.0339, 17.2202, 22.2649, 26.3078, 29.3717, 31.7714, 33.7638, 34.7209, 34.9747, 35.0842, 35.1454, 35.1823, 35.2013, 35.2087, 35.2124, 35.2134, 35.2139]

    GCNAk_layers_Add = list(range(1, 21))
    Akmlp_mean_Add = [37.2, 37.2, 39.4, 41.5, 43.6, 42.9, 44.2, 43.2, 42.8, 41.7, 38.8, 40.6, 39.5, 40.5, 39.7, 38.4, 39.1, 39.0, 39.7]
    Akmlp_vari_Add = [3.4, 3.1, 2.6, 2.3, 2.0, 3.0, 2.3, 1.3, 3.1, 3.2, 3.1, 1.9, 1.8, 2.4, 3.1, 3.6, 2.7, 1.5, 2.2]

    GCNAk_layers_noAdd = list(range(1, 21))
    Akmlp_mean_noAdd = []
    Akmlp_vari_noAdd = []

elif data== 'Chameleon' and Adj == 'At':
    layers = list(range(1, 21))
    Add_Ak_mean = [70.8, 66.1, 57.9, 54.5, 50.1, 48.5, 46.7, 44.4, 42.9, 42.4,
                   34.3, 34.0, 29.3, 29.5, 27.9, 27.1, 26.8, 26.4, 26.6, 26.5]
    Add_layer_mean = [70.8, 72.7, 72.3, 70.9, 70.2, 69.8, 70.2, 70.8, 70.6, 70.0,
                      68.6, 67.2, 66.0, 64.8, 64.2, 63.2, 61.4, 60.4, 58.4, 58.5]
    Add_Ak_std = [0.7, 1.1, 2.3, 3.1, 2.5, 3.3, 3.4, 3.2, 2.2, 2.2,
                  2.1, 2.3, 4.6, 5.8, 3.6, 3.0, 2.6, 1.8, 1.7, 1.7]
    Add_layer_std = [0.7, 1.0, 1.5, 1.7, 2.6, 2.1, 2.3, 1.9, 1.3, 3.3,
                     2.0, 2.4, 1.9, 2.1, 3.7, 3.5, 3.2, 4.7, 3.0, 3.0]
    Add_density = [0.7392, 3.0636, 7.3508, 12.0789, 17.2595, 22.3018, 26.3421, 29.4030, 31.8020, 33.7942, 34.7509, 35.0046, 35.1138, 35.1750, 35.2119, 35.2308, 35.2382, 35.2419, 35.2429, 35.2434]

    noAdd_layer_mean = [75.8, 77.3, 75.9, 73.9, 71.7, 70.2, 69.4, 72.1, 70.4, 69.9, 69.1, 67.7, 64.2, 64.1, 63.5, 62.5, 62.0, 61.9, 61.7, 59.5]
    noAdd_layer_std = [1.5, 1.1, 1.0, 1.9, 2.1, 2.0, 2.9, 2.1, 2.8, 5.0, 3.5, 2.5, 3.5, 4.8, 3.0, 3.3, 3.0, 4.0, 3.3, 4.0]
    noAdd_Ak_mean = [75.8, 66.1, 59.6, 53.4, 50.2, 48.7, 45.7, 43.4, 42.7, 40.6,
                     34.6, 32.2, 31.5, 30.4, 27.2, 25.6, 26.2, 26.6, 26.4, 26.2]
    noAdd_Ak_std = [1.5, 2.2, 4.0, 3.5, 2.5, 2.3, 2.9, 2.1, 2.2, 2.5,
                    1.7, 1.7, 4.3, 6.3, 3.5, 2.4, 2.8, 3.1, 2.8, 2.6]
    noAdd_density = [0.6963, 2.9770, 7.2869, 12.0339, 17.2202, 22.2649, 26.3078, 29.3717, 31.7714, 33.7638, 34.7209, 34.9747, 35.0842, 35.1454, 35.1823, 35.2013, 35.2087, 35.2124, 35.2134, 35.2139]

    GCNAk_layers_noAdd = list(range(1, 21))
    Akmlp_mean_noAdd = [75.8, 74.9, 72.9, 67.1, 64.3, 60.4, 57.1, 53.4, 47.5,
    42.5, 36.4, 33.8, 30.5, 24.6, 24.3, 25.4, 24.7, 25.4, 25.4]
    Akmlp_vari_noAdd = [1.5, 1.2, 1.7, 1.6, 2.0, 2.2, 3.6, 2.3, 3.0,
    2.2, 2.2, 2.1, 4.0, 2.0, 2.1, 2.3, 2.2, 3.1, 2.3]

    GCNAk_layers_Add = list(range(1, 21))
    Akmlp_mean_Add = []
    Akmlp_vari_Add = []


elif data== 'Squirrel' and Adj == 'A':
    layers = list(range(1, 21))
    Add_Ak_mean = [27.0, 27.1, 30.0, 31.0, 31.0, 32.1, 32.0, 31.9, 32.1, 32.2, 32.3, 32.2, 32.3, 32.2, 32.2, 32.2, 32.2, 32.2, 32.2, 32.2, 32.2]
    Add_Ak_std = [1.0, 1.2, 1.2, 1.0, 1.2, 1.4, 1.1, 1.0, 1.0, 1.0, 1.1, 1.1, 1.0, 1.0, 1.0, 1.0, 1.0, 1.0, 1.0, 1.0, 1.0]
    Add_layer_mean = [27.0, 25.6, 25.4, 26.1, 24.5, 25.5, 26.3, 26.4, 26.9, 26.9, 28.4, 27.6, 30.6, 30.1,
    29.3, 29.6, 30.1, 29.7, 29.4, 30.5]
    Add_layer_std = [1.0, 1.1, 1.5, 1.4, 1.6, 1.7, 2.3, 2.0, 2.0, 2.0, 2.1, 2.1, 2.0, 1.7,
    1.6, 1.6, 2.2, 2.1, 1.3, 2.4]
    Add_density = [0.8212, 6.6150, 18.0944, 28.4854, 35.7696, 39.6289, 41.0456, 41.4497, 41.5550, 41.5768, 41.5810, 41.5816, 41.5817, 41.5818, 41.5818, 41.5818, 41.5818, 41.5818, 41.5818, 41.5818]

    noAdd_layer_mean = [27.2, 27.4, 26.7, 26.5, 26.8, 26.6, 26.6, 26.8, 26.7, 26.7,
    26.4, 26.8, 27.7, 27.3, 27.6, 27.9, 28.3, 28.4, 28.3, 27.9]
    noAdd_layer_std = [1.2, 1.5, 1.3, 1.9, 2.1, 1.9, 2.4, 2.1, 1.7, 1.7,
    1.3, 1.7, 1.1, 1.4, 1.5, 1.5, 1.7, 1.5, 1.2, 1.3]
    noAdd_Ak_mean = [30.4, 30.4, 30.4, 30.4, 30.4, 30.4, 30.4, 30.4, 30.4, 30.4,
                     26.4, 30.4, 28.6, 31.1, 31.3, 30.5, 30.2, 30.4, 30.4, 30.4]
    noAdd_Ak_std = [0.7, 0.7, 0.7, 0.7, 0.7, 0.7, 0.7, 0.7, 0.7, 0.7,
                    1.3, 0.7, 1.1, 1.2, 1.1, 1.1, 0.7, 0.7, 0.7, 0.7]
    noAdd_density = [0.8025, 6.5810, 18.0660, 28.4640, 35.7535, 39.6161, 41.0340, 41.4384, 41.5437, 41.5655, 41.5697, 41.5704, 41.5705, 41.5705, 41.5705, 41.5705, 41.5705, 41.5705, 41.5705, 41.5705]

elif data== 'Squirrel' and Adj == 'At':
    layers = list(range(1, 21))
    Add_Ak_mean = [20.8, 20.7, 22.4, 22.9, 21.4, 21.4, 21.4, 21.4, 21.4, 21.4,
    60.3, 21.4, 54.3, 49.0, 47.6, 40.7, 35.7, 29.6, 23.8, 21.5]
    Add_layer_mean = [60.3, 66.0, 65.5, 63.9, 63.7, 63.0, 62.3, 60.1, 58.8, 58.6,
    54.5, 53.2, 51.4, 51.1, 48.0, 47.3, 45.7, 45.5, 43.8, 42.3]
    Add_Ak_std = [2.8, 2.1, 4.0, 4.5, 3.0, 3.0, 3.0, 3.0, 3.0, 3.0,
    1.5, 3.0, 1.7, 1.7, 2.4, 2.3, 2.7, 2.2, 2.7, 3.0]
    Add_layer_std = [1.5, 1.7, 2.5, 1.7, 1.6, 2.2, 2.0, 3.0, 1.8, 2.3,
    5.8, 5.1, 2.5, 2.9, 2.5, 4.2, 4.4, 3.2, 3.1, 2.6]
    Add_density = [0.8212, 6.6150, 18.0944, 28.4854, 35.7696, 39.6289, 41.0456, 41.4497, 41.5550, 41.5768, 41.5810, 41.5816, 41.5817, 41.5818, 41.5818, 41.5818, 41.5818, 41.5818, 41.5818, 41.5818]

    notAdd_layers = [1, 2, 3, 4, 5, 6, 7, 8, 9, 10, 11, 12, 13, 14, 15, 16, 17, 18, 19, 20, 30, 40, 50]
    noAdd_layer_mean = [69.8, 72.2, 69.5, 67.3, 64.9, 64.5, 62.9, 62.0, 61.8, 60.6,
            58.0, 55.8, 54.3, 51.0, 51.9, 50.1, 50.8, 49.3, 49.1, 46.7,
                        45.7, 47.1, 49.1]
    noAdd_layer_std = [1.9, 2.0, 1.9, 1.8, 1.5, 2.6, 3.2, 2.9, 2.7, 2.9,
           2.3, 2.2, 2.5, 4.2, 1.3, 3.6, 2.9, 4.3, 5.1, 4.7,
                       4.8, 4.7, 6.2]

    noAdd_Ak_mean = [69.8, 58.4, 51.3, 49.9, 42.5, 35.3, 28.2, 23.4, 19.9, 19.7, 19.5, 19.5, 19.5, 19.4, 19.6, 19.4, 19.6, 19.4, 19.6, 19.4]
    noAdd_Ak_std = [1.9, 1.5, 2.6, 2.8, 2.6, 2.9, 2.7, 3.0, 0.6, 0.9, 1.0, 0.9, 1.0, 1.0, 1.0, 1.0, 1.0, 1.0, 1.0, 1.0]
    noAdd_density = [0.8025, 6.5810, 18.0660, 28.4640, 35.7535, 39.6161, 41.0340, 41.4384, 41.5437, 41.5655, 41.5697, 41.5704, 41.5705, 41.5705, 41.5705, 41.5705, 41.5705, 41.5705, 41.5705, 41.5705]

elif data== 'Squirrel' and Adj == 'Undirect':
    layers = list(range(1, 21))
    Add_Ak_mean = [47.4, 50.7, 49.5, 38.3, 31.3, 21.4, 19.3, 18.9, 18.8, 18.8,
                 18.8, 18.8, 18.8, 18.8, 18.8, 18.8, 18.8, 18.8, 18.8, 18.8, 18.8]
    Add_layer_mean = [47.4, 55.4, 54.5, 53.7, 52.9, 51.6, 49.6, 49.0, 48.5, 48.9, 46.6, 46.2, 45.9, 45.7, 44.0, 44.1, 43.0, 42.4, 42.9, 42.3]
    Add_Ak_std = [1.4, 1.5, 1.3, 2.4, 1.7, 3.4, 0.5, 0.5, 0.6, 0.6,
                0.6, 0.6, 0.6, 0.6, 0.6, 0.6, 0.6, 0.6, 0.6, 0.6, 0.6]
    Add_layer_std = [1.4, 0.8, 1.2, 1.8, 2.0, 2.0, 1.2, 2.2, 1.5, 2.1, 2.9, 1.8, 2.3, 1.0, 1.9, 1.7, 2.8, 1.8, 3.4, 2.1]
    Add_density = [1.4858, 32.5529, 68.0551, 90.5775, 98.5206, 99.8150, 99.9793, 99.9984, 100.0000, 100.0000, 100.0000, 100.0000, 100.0000, 100.0000, 100.0000, 100.0000, 100.0000, 100.0000, 100.0000, 100.0000]


    noAdd_layer_mean = [56.3, 59.9, 58.3, 56.2, 56.2, 53.9, 53.3, 51.3, 50.8, 49.9, 48.3, 48.4, 47.8, 47.1, 45.3, 44.7, 45.1, 43.5, 44.3, 42.7]
    noAdd_layer_std = [1.8, 2.2, 1.8, 2.0, 2.0, 1.8, 2.3, 2.4, 1.8, 1.9, 1.9, 1.9, 2.2, 3.0, 2.6, 2.9, 3.1, 2.8, 2.0, 3.5]
    noAdd_Ak_mean = [56.3, 50.6, 49.3, 38.3, 31.2, 21.6, 19.3, 18.9, 18.8, 18.8,
            18.8, 18.8, 18.8, 18.8, 18.8, 18.8, 18.8, 18.8, 18.8, 18.8]
    noAdd_Ak_std = [1.8, 2.0, 1.9, 2.5, 1.7, 3.8, 0.5, 0.5, 0.6, 0.6,
           0.6, 0.6, 0.6, 0.6, 0.6, 0.6, 0.6, 0.6, 0.6, 0.6]
    noAdd_density = [1.4671, 32.5341, 68.0324, 90.5692, 98.5185, 99.8149, 99.9792, 99.9984, 100.0000, 100.0000, 100.0000, 100.0000, 100.0000, 100.0000, 100.0000, 100.0000, 100.0000, 100.0000, 100.0000, 100.0000]


# Calculate standard error from variance
std_err_1 = Add_layer_std    # np.sqrt(Add_layer_std)
std_err_2 = Add_Ak_std       # np.sqrt(Add_Ak_std)
if 'Ak_layers' not in locals():
    Ak_layers = layers
if 'GCNAk_layers' not in locals():
    GCNAk_layers = layers
if 'den_layers' not in locals():
    den_layers = layers

# Create figure
plt.figure(figsize=(10, 6))

# Create first y-axis and plot accuracy data
ax1 = plt.gca()
ax1.errorbar(layers,  Add_layer_mean, yerr=std_err_1, fmt='bo-', label='Growing Layer', capsize=3, markersize=5)
ax1.errorbar(Ak_layers, Add_Ak_mean, yerr=std_err_2, fmt='rs-', label='Growing k', capsize=3, markersize=5)
try:
    ax1.errorbar(GCNAk_layers, Akmlp_mean, yerr=Akmlp_vari, fmt='g^-', label='Growing k and layer', capsize=3, markersize=5)
except:
    pass
ax1.set_xlabel('Layers or k', fontsize=14)  # Increase x-axis label font size
ax1.set_ylabel('Accuracy (%)', fontsize=14)

ax1.xaxis.set_major_locator(MultipleLocator(1))  # Set x-axis grid to every 1 unit
ax1.yaxis.set_major_locator(MultipleLocator(5))

# # Create second y-axis and plot Add_density
ax2 = ax1.twinx()
Add_density_line = ax2.plot(den_layers, np.array(Add_density)/100, 'k-', label='Density', marker='d', markersize=5)
ax2.set_ylabel('Density', fontsize=14)

# Format Add_density axis as percentage
ax2.yaxis.set_major_formatter(plt.FuncFormatter(lambda x, p: f'{x:.2%}'))

# Combine legends properly
lines1, labels1 = ax1.get_legend_handles_labels()
lines2, labels2 = Add_density_line, ['Density']
ax1.legend(lines1 + lines2, labels1 + labels2,
          loc='upper right', bbox_to_anchor=(1, 0.7))

# Add grid
ax1.grid(True, alpha=0.1)

plt.title(data + ' with ' + Adj+ ': Accuracy trend with growing layer or k in k-hop neighbors', fontsize=14)

# Adjust layout to prevent label cutoff
plt.tight_layout()

# Save the figure
plt.savefig(data + ' with ' + Adj+ ': Accuracy trend with growing layer or k in k-hop neighbors.pdf', dpi=300, bbox_inches='tight')

# Show the plot
plt.show()
